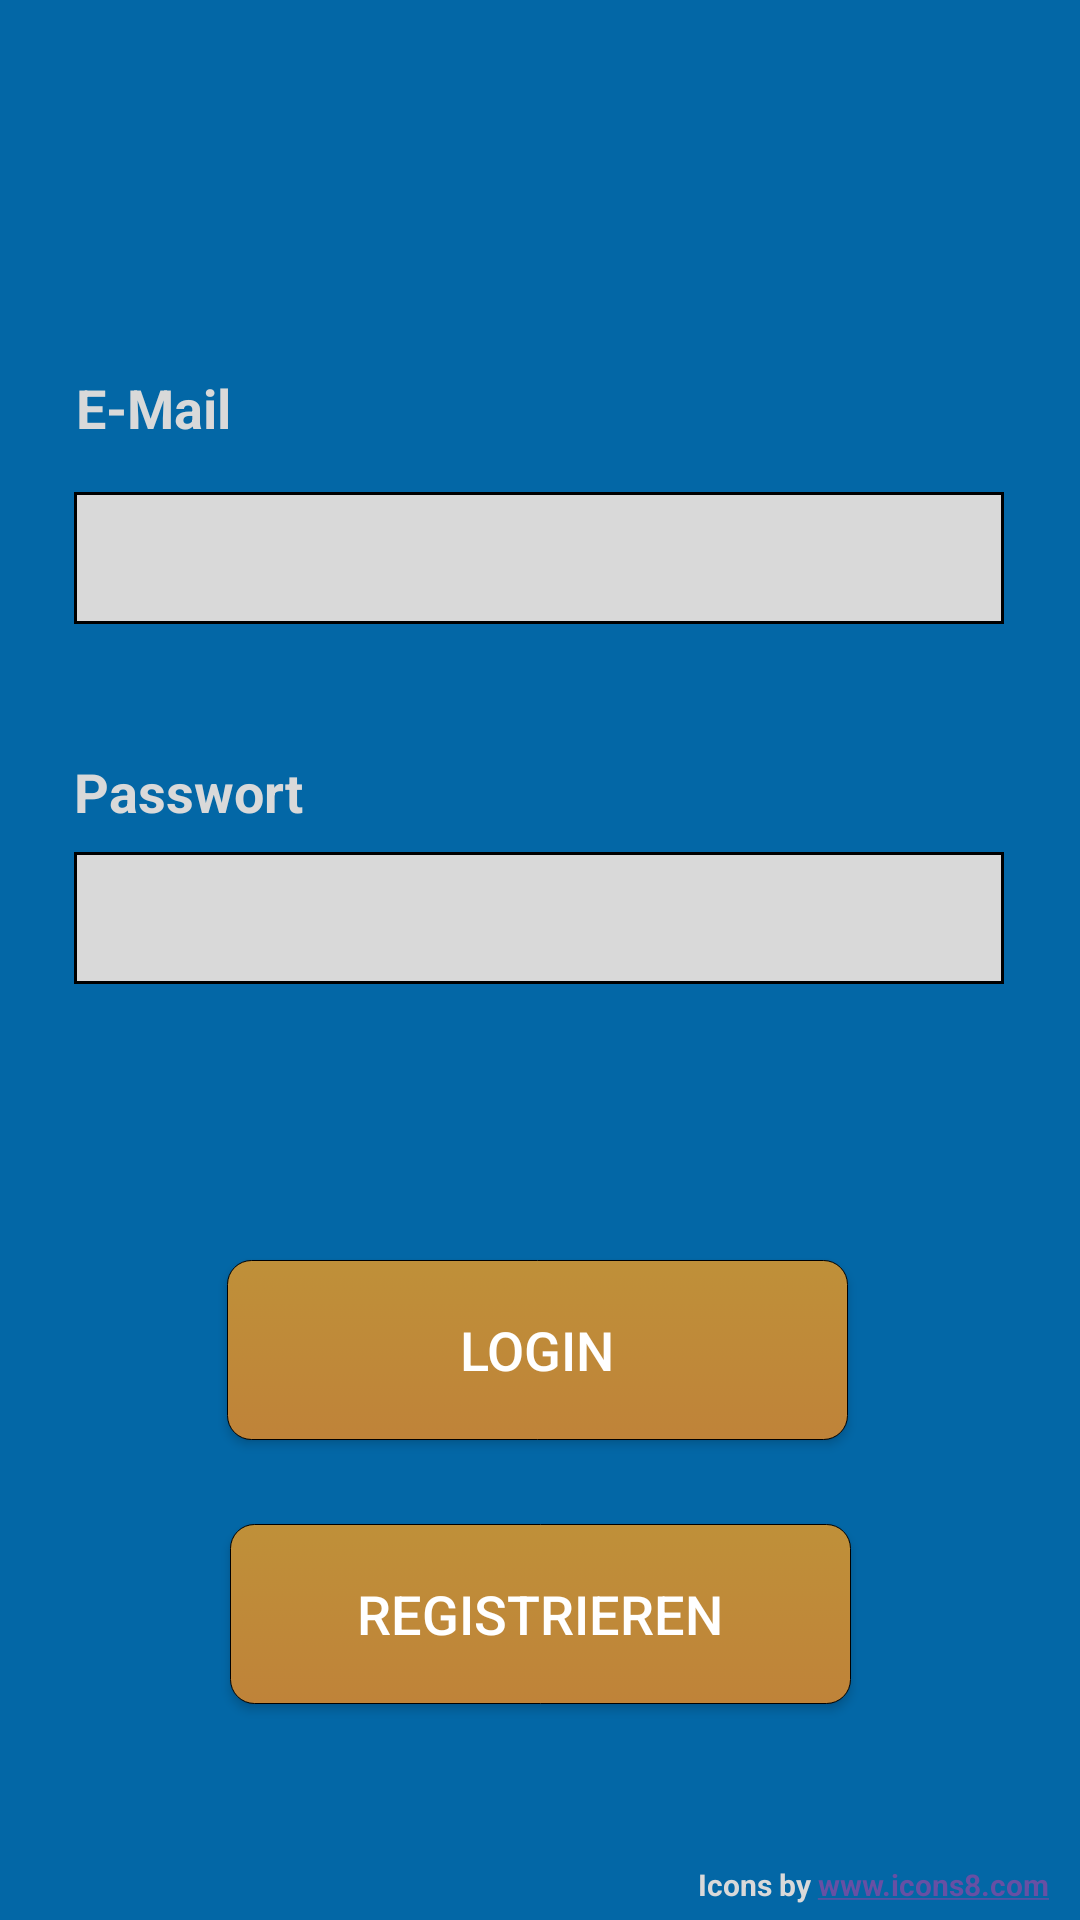

Produce the Android XML layout that renders to this screen, including the resource entries it uses.
<!-- AndroidManifest.xml: application theme Theme.GamingKnights -->
<!-- res/layout/activity_login.xml -->
<?xml version="1.0" encoding="utf-8"?>
<androidx.constraintlayout.widget.ConstraintLayout xmlns:android="http://schemas.android.com/apk/res/android"
    xmlns:app="http://schemas.android.com/apk/res-auto"
    xmlns:tools="http://schemas.android.com/tools"
    android:layout_width="match_parent"
    android:layout_height="match_parent"
    android:background="@color/blue">

    <EditText
        android:id="@+id/login_input_email"
        android:layout_width="310dp"
        android:layout_height="44dp"
        android:layout_marginBottom="76dp"
        android:background="@drawable/boarder"
        android:ems="10"
        android:inputType="textEmailAddress"
        app:layout_constraintBottom_toTopOf="@+id/login_input_password"
        app:layout_constraintEnd_toEndOf="parent"
        app:layout_constraintHorizontal_bias="0.495"
        app:layout_constraintStart_toStartOf="parent" />

    <EditText
        android:id="@+id/login_input_password"
        android:layout_width="310dp"
        android:layout_height="44dp"
        android:layout_marginBottom="92dp"
        android:background="@drawable/boarder"
        android:ems="10"
        android:inputType="textPassword"
        app:layout_constraintBottom_toTopOf="@+id/button_login"
        app:layout_constraintEnd_toEndOf="parent"
        app:layout_constraintHorizontal_bias="0.495"
        app:layout_constraintStart_toStartOf="parent" />

    <TextView
        android:id="@+id/login_description_password"
        android:layout_width="wrap_content"
        android:layout_height="wrap_content"
        android:layout_marginBottom="8dp"
        android:text="Passwort"
        android:textColor="@color/grey"
        android:textSize="18dp"
        android:textStyle="bold"
        app:layout_constraintBottom_toTopOf="@+id/login_input_password"
        app:layout_constraintEnd_toEndOf="@+id/login_input_password"
        app:layout_constraintHorizontal_bias="0.0"
        app:layout_constraintStart_toStartOf="@+id/login_input_password" />

    <TextView
        android:id="@+id/login_description_email"
        android:layout_width="wrap_content"
        android:layout_height="wrap_content"
        android:layout_marginBottom="16dp"
        android:text="E-Mail"
        android:textColor="@color/grey"
        android:textSize="18dp"
        android:textStyle="bold"
        app:layout_constraintBottom_toTopOf="@+id/login_input_email"
        app:layout_constraintEnd_toEndOf="@+id/login_input_email"
        app:layout_constraintHorizontal_bias="0.003"
        app:layout_constraintStart_toStartOf="@+id/login_input_email" />

    <Button
        android:id="@+id/button_login"
        android:layout_width="207dp"
        android:layout_height="60dp"
        android:layout_marginBottom="28dp"
        android:background="@drawable/buttton"
        android:text="Login"
        android:textColor="@color/white"
        android:textSize="18dp"
        app:layout_constraintBottom_toTopOf="@+id/login_button_signIn"
        app:layout_constraintEnd_toEndOf="parent"
        app:layout_constraintHorizontal_bias="0.495"
        app:layout_constraintStart_toStartOf="parent" />

    <Button
        android:id="@+id/login_button_signIn"
        android:layout_width="207dp"
        android:layout_height="60dp"
        android:layout_marginBottom="72dp"
        android:background="@drawable/buttton"
        android:text="Registrieren"
        android:textColor="@color/white"
        android:textSize="18dp"
        app:layout_constraintBottom_toBottomOf="parent"
        app:layout_constraintEnd_toEndOf="parent"
        app:layout_constraintStart_toStartOf="parent" />

    <TextView
        android:id="@+id/login_iconRef"
        android:layout_width="wrap_content"
        android:layout_height="wrap_content"
        android:text="Icons by www.icons8.com"
        android:textColor="@color/grey"
        android:textSize="10sp"
        android:textStyle="bold"
        android:autoLink="web"
        android:layout_marginEnd="10sp"
        android:layout_marginBottom="5sp"
        android:linksClickable="true"
        app:layout_constraintBottom_toBottomOf="parent"
        app:layout_constraintEnd_toEndOf="parent" />
</androidx.constraintlayout.widget.ConstraintLayout>
<!-- resources referenced by this layout -->
<resources>
  <color name="blue">#0367A6</color>
  <color name="grey">#D9D9D9</color>
  <color name="white">#FFFFFFFF</color>
  <!-- drawable boarder (drawable) -->
  <?xml version="1.0" encoding="utf-8"?>
  <shape xmlns:android="http://schemas.android.com/apk/res/android" android:shape="rectangle" >
      <solid android:color="@color/grey" />
      <stroke android:width="1dip" android:color="@color/tintedBlue"/>
      <padding android:bottom="10dp" android:left="10dp" android:right="10dp" android:top="10dp"/>
  </shape>
  <!-- drawable buttton (drawable) -->
  <?xml version="1.0" encoding="utf-8"?>
  <selector xmlns:android="http://schemas.android.com/apk/res/android">
      <item>
          <shape>
              <gradient android:startColor="@color/lightGold" android:endColor="@color/darkGold" android:angle="270" />
              <stroke   android:width="1px"          android:color="#000000" />
              <corners android:bottomLeftRadius="8dp"
                  android:bottomRightRadius="8dp"
                  android:topLeftRadius="8dp"
                  android:topRightRadius="8dp"/>
              <padding  android:left="10dp"  android:top="10dp" android:right="10dp" android:bottom="10dp" />
          </shape>
      </item>
  </selector>
  <style name="Theme.GamingKnights" parent="Base.Theme.GamingKnights" />
  <color name="lightGold">#BF9039</color>
  <color name="darkGold">#BF8339</color>
  <style name="Base.Theme.GamingKnights" parent="Theme.Material3.DayNight.NoActionBar">
          
          
      </style>
</resources>
